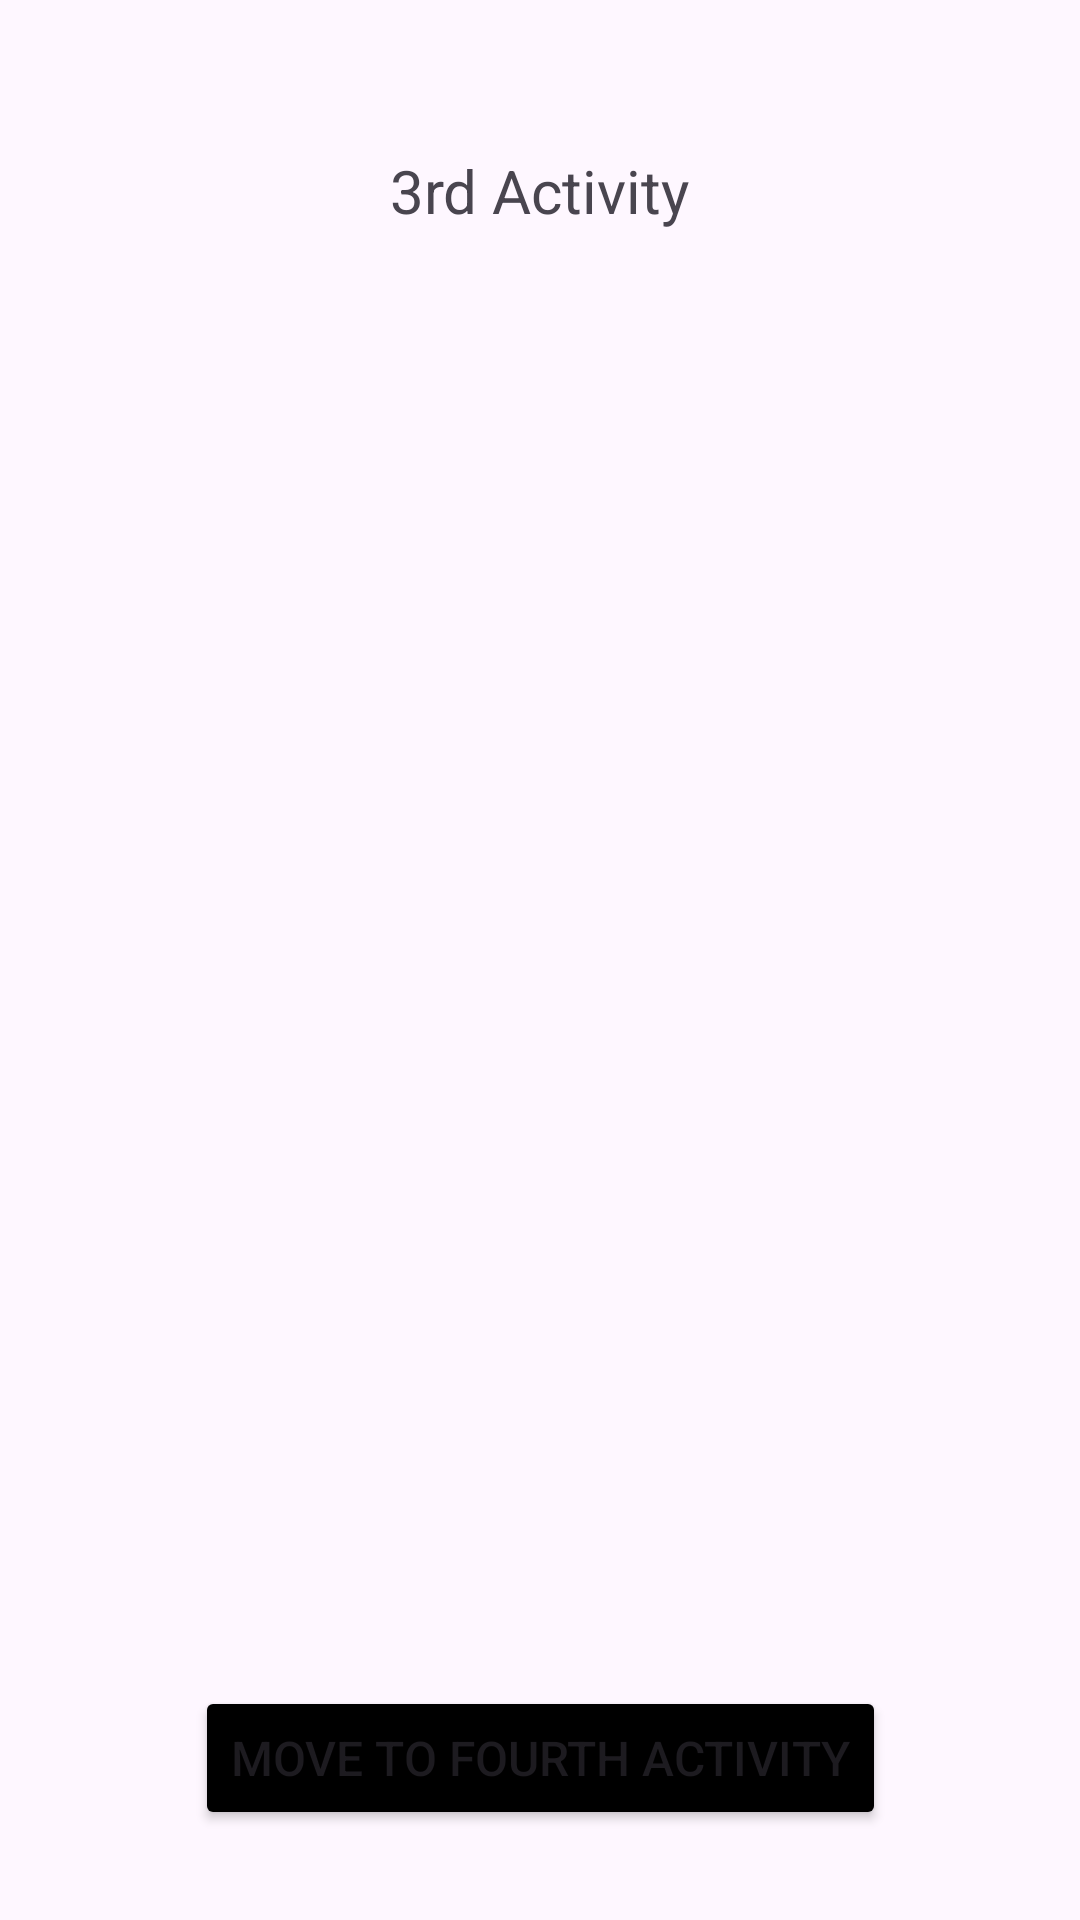

This screen was rendered from an Android layout file. Write that file and the resources it references.
<!-- AndroidManifest.xml: application theme Theme.ActivityActivityLifeCycle -->
<!-- res/layout/activity_third.xml -->
<?xml version="1.0" encoding="utf-8"?>
<androidx.constraintlayout.widget.ConstraintLayout xmlns:android="http://schemas.android.com/apk/res/android"
    xmlns:app="http://schemas.android.com/apk/res-auto"
    xmlns:tools="http://schemas.android.com/tools"
    android:id="@+id/main"
    android:layout_width="match_parent"
    android:layout_height="match_parent"
    tools:context=".ThirdActivity">

    <TextView
        android:id="@+id/tv_third_activity"
        android:layout_width="wrap_content"
        android:layout_height="wrap_content"
        android:layout_marginTop="50dp"
        android:text="@string/tv_third_activity"
        android:textSize="20sp"
        app:layout_constraintEnd_toEndOf="parent"
        app:layout_constraintStart_toStartOf="parent"
        app:layout_constraintTop_toTopOf="parent" />

    <Button
        android:id="@+id/btnThree"
        android:layout_width="wrap_content"
        android:layout_height="wrap_content"
        android:layout_marginBottom="30dp"
        android:backgroundTint="@color/Black"
        android:onClick="btnThreeClick"
        android:text="@string/move_to_fourth_activity"
        android:textSize="16sp"
        app:layout_constraintBottom_toBottomOf="parent"
        app:layout_constraintEnd_toEndOf="parent"
        app:layout_constraintStart_toStartOf="parent" />

</androidx.constraintlayout.widget.ConstraintLayout>
<!-- resources referenced by this layout -->
<resources>
  <color name="Black">#000000</color>
  <string name="move_to_fourth_activity">Move to Fourth Activity</string>
  <string name="tv_third_activity">3rd Activity</string>
  <style name="Theme.ActivityActivityLifeCycle" parent="Base.Theme.ActivityActivityLifeCycle" />
  <style name="Base.Theme.ActivityActivityLifeCycle" parent="Theme.Material3.DayNight.NoActionBar">
          
          
      </style>
</resources>
